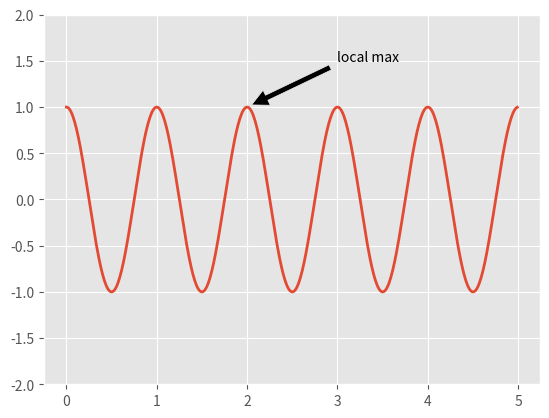

Source code (Python):
import numpy as np
import matplotlib.pyplot as plt
plt.style.use('ggplot')
ax = plt.subplot(111)

t = np.arange(0.0, 5.0, 0.01)
s = np.cos(2*np.pi*t)
line, = plt.plot(t, s, lw=2)

plt.annotate('local max', xy=(2, 1), xytext=(3, 1.5),
            arrowprops=dict(facecolor='black', shrink=0.05),
            )

plt.ylim(-2,2)
plt.show()